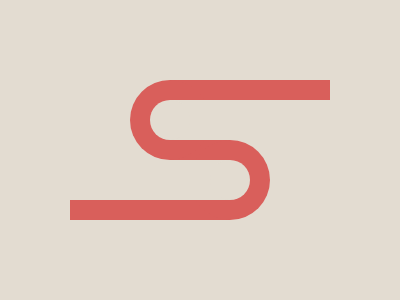

Write the HTML and CSS that draws this image.

<!-- file: index.html -->
<!DOCTYPE html>
<html lang="en">
<head>
    <meta charset="UTF-8">
    <meta name="viewport" content="width=device-width, initial-scale=1.0">
    <title>Document</title>
    <link rel="stylesheet" href="style.css">
</head>
<body>

    <div class="container" >
        <div class="hor1" ></div>
        <div class="hor2" ></div>
        <div class="hor3" ></div>
        <div class="circ1" ></div>
        <div class="circ2" ></div>
        <div class="fill1" ></div>
        <div class="fill2" ></div>
        <div class="circ3" ></div>
        <div class="circ4" ></div>
    </div>
    
</body>
</html>

/* file: style.css */
.container {
    background : #E3DCD1 ; 
    width : 400px ; 
    height : 300px ; 
    position: absolute ;
    transform: translate(-50%, -50%);
    top: 50%;
    left: 50%;
    border : black 2px solid; 
    box-shadow: 2px 2px 2px 3px black ; 
    overflow: hidden;
}
  .hor1 {
    position : absolute ; 
    background : #D95F5B ; 
    left : 70px ; 
    top : 200px ; 
    height : 20px ; 
    width : 160px ; 
  }
   .hor2 {
    position : absolute ; 
    background : #D95F5B ; 
    right : 70px ; 
    bottom : 200px ; 
    height : 20px ; 
    width : 160px ; 
  }
   .hor3 {
    position : absolute ; 
    background : #D95F5B ; 
    right : 170px ; 
    bottom : 140px ; 
    height : 20px ; 
    width : 60px ; 
  }
  .circ1 {
    position : absolute ; 
    background : #D95F5B  ;
    height : 80px ; 
    width :  80px ; 
    bottom : 80px ; 
    right : 130px ; 
    border-radius : 50% ; 
  }
    .circ2 {
    position : absolute ; 
    background : #D95F5B  ;
    height : 80px ; 
    width :  80px ; 
    top : 80px ; 
    left : 130px ; 
    border-radius : 50% ; 
  }
  .fill1 {
    position : absolute ; 
    background : #E3DCD1 ; 
    height : 40px ; 
    width : 70px ; 
    top : 100px ; 
    left : 170px ; 
  }
  .fill2 {
    position : absolute ; 
    background : #E3DCD1 ; 
    height : 40px ; 
    width : 70px ; 
    bottom : 100px ; 
    right : 170px ; 
  }
  .circ3 {
    position : absolute ; 
    background : #E3DCD1  ; 
    left : 150px ; 
    width : 40px ; 
    height : 40px ; 
    top : 100px ; 
    border-radius : 50% ; 
  }
  .circ4 {
    position : absolute ; 
    background : #E3DCD1  ; 
    right : 150px ; 
    width : 40px ; 
    height : 40px ; 
    bottom : 100px ; 
    border-radius : 50% ; 
  }